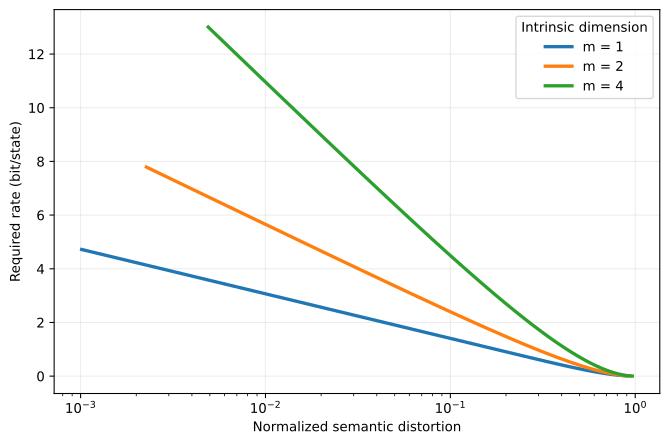

The data file committed next to this chart (first rows):
m, s, D, D_normalized, R_bits
1, 0.04, 2.957, 0.8989, 0.009466
1, 0.04412, 2.925, 0.8889, 0.01145
1, 0.04866, 2.889, 0.8781, 0.01383
1, 0.05367, 2.85, 0.8663, 0.0167
1, 0.05919, 2.808, 0.8534, 0.02014
1, 0.06528, 2.762, 0.8395, 0.02427
1, 0.072, 2.712, 0.8243, 0.02922
1, 0.07941, 2.658, 0.8078, 0.03512
1, 0.08759, 2.599, 0.7901, 0.04216
1, 0.0966, 2.536, 0.7709, 0.05053
1, 0.1065, 2.469, 0.7504, 0.06044
1, 0.1175, 2.396, 0.7284, 0.07214
1, 0.1296, 2.319, 0.7049, 0.08591
1, 0.1429, 2.237, 0.6799, 0.102
1, 0.1577, 2.15, 0.6536, 0.1208
1, 0.1739, 2.059, 0.6259, 0.1426
1, 0.1918, 1.964, 0.597, 0.1677
1, 0.2115, 1.866, 0.5671, 0.1963
1, 0.2333, 1.764, 0.5362, 0.2289
1, 0.2573, 1.661, 0.5048, 0.2655
1, 0.2838, 1.556, 0.473, 0.3063
1, 0.313, 1.451, 0.4411, 0.3513
1, 0.3452, 1.347, 0.4096, 0.4006
1, 0.3808, 1.246, 0.3786, 0.4538
1, 0.42, 1.147, 0.3487, 0.5107
1, 0.4632, 1.052, 0.3199, 0.5709
1, 0.5109, 0.9627, 0.2926, 0.6339
1, 0.5635, 0.8783, 0.267, 0.6992
1, 0.6214, 0.7997, 0.2431, 0.7663
1, 0.6854, 0.727, 0.221, 0.8347
1, 0.756, 0.6602, 0.2007, 0.904
1, 0.8338, 0.5992, 0.1821, 0.974
1, 0.9196, 0.5435, 0.1652, 1.044
1, 1.014, 0.4929, 0.1498, 1.115
1, 1.119, 0.4469, 0.1359, 1.185
1, 1.234, 0.4052, 0.1232, 1.256
1, 1.361, 0.3674, 0.1117, 1.327
1, 1.501, 0.3331, 0.1013, 1.397
1, 1.655, 0.3021, 0.09181, 1.468
1, 1.826, 0.2739, 0.08325, 1.539
1, 2.014, 0.2483, 0.07548, 1.609
1, 2.221, 0.2251, 0.06843, 1.68
1, 2.449, 0.2041, 0.06205, 1.751
1, 2.702, 0.1851, 0.05626, 1.821
1, 2.98, 0.1678, 0.05101, 1.892
1, 3.286, 0.1521, 0.04625, 1.963
1, 3.625, 0.1379, 0.04193, 2.033
1, 3.998, 0.1251, 0.03802, 2.104
1, 4.409, 0.1134, 0.03447, 2.175
1, 4.863, 0.1028, 0.03125, 2.245
1, 5.364, 0.09322, 0.02834, 2.316
1, 5.916, 0.08452, 0.02569, 2.387
1, 6.525, 0.07663, 0.02329, 2.457
1, 7.196, 0.06948, 0.02112, 2.528
1, 7.937, 0.063, 0.01915, 2.599
1, 8.754, 0.05712, 0.01736, 2.669
1, 9.655, 0.05179, 0.01574, 2.74
1, 10.65, 0.04695, 0.01427, 2.811
1, 11.74, 0.04257, 0.01294, 2.881
1, 12.95, 0.0386, 0.01173, 2.952
... 195 more rows
